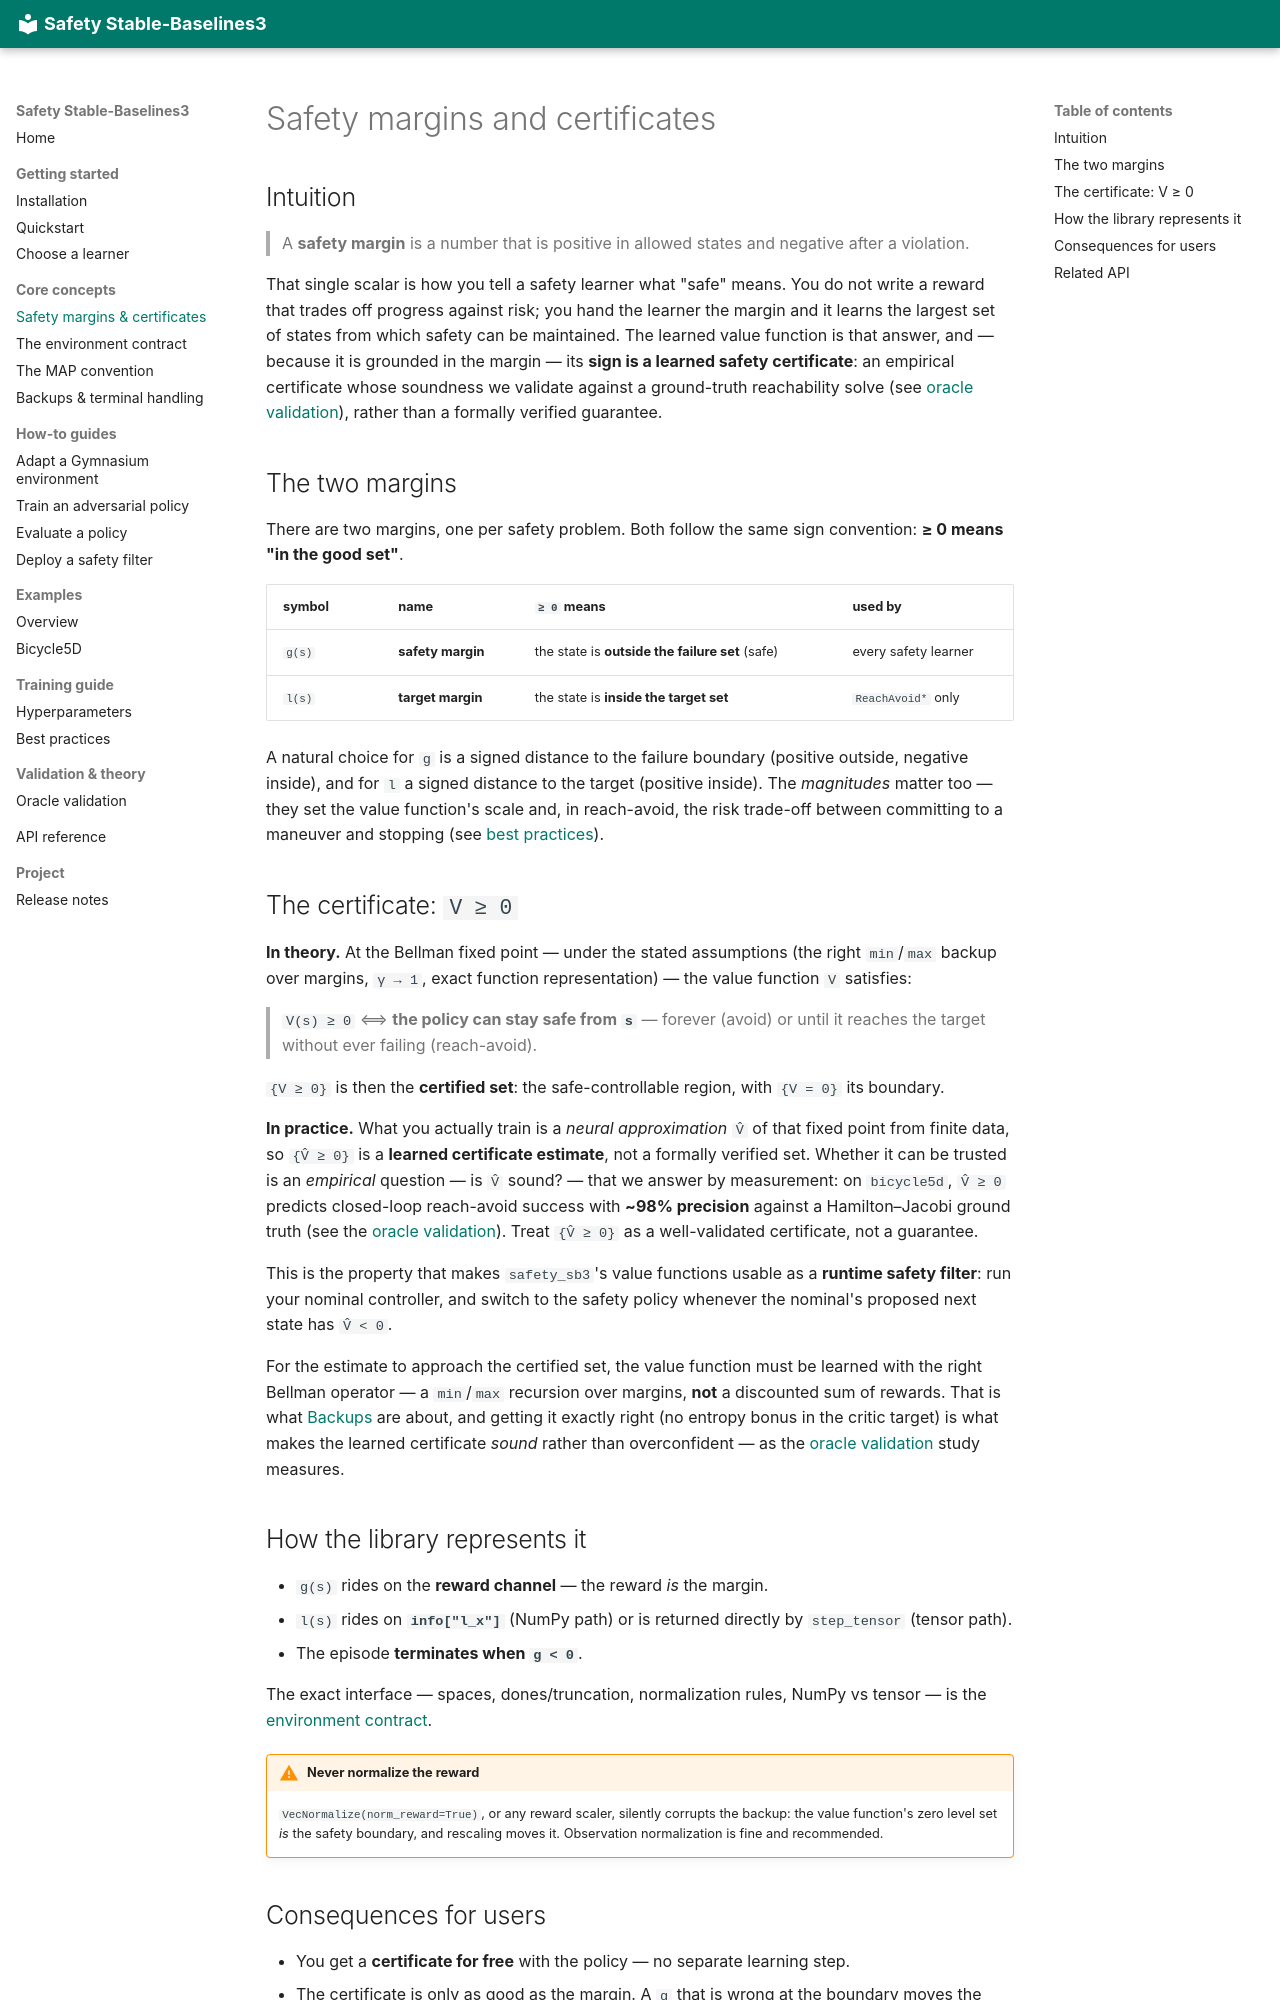

repository: SafeRoboticsLab/safety-stable-baselines · page: concepts/safety-margins/index.html · generator: mkdocs

# Safety margins and certificates

## Intuition

> A **safety margin** is a number that is positive in allowed states and negative after
> a violation.

That single scalar is how you tell a safety learner what "safe" means. You do not write
a reward that trades off progress against risk; you hand the learner the margin and it
learns the largest set of states from which safety can be maintained. The learned value
function is that answer, and — because it is grounded in the margin — its **sign is a
learned safety certificate**: an empirical certificate whose soundness we validate against
a ground-truth reachability solve (see [oracle validation](../validation-oracle.md)),
rather than a formally verified guarantee.

## The two margins

There are two margins, one per safety problem. Both follow the same sign convention:
**≥ 0 means "in the good set"**.

| symbol | name | `≥ 0` means | used by |
|---|---|---|---|
| `g(s)` | **safety margin** | the state is **outside the failure set** (safe) | every safety learner |
| `l(s)` | **target margin** | the state is **inside the target set** | `ReachAvoid*` only |

A natural choice for `g` is a signed distance to the failure boundary (positive outside,
negative inside), and for `l` a signed distance to the target (positive inside). The
*magnitudes* matter too — they set the value function's scale and, in reach-avoid, the
risk trade-off between committing to a maneuver and stopping (see
[best practices](../best-practices.md)).

## The certificate: `V ≥ 0`

**In theory.** At the Bellman fixed point — under the stated assumptions (the right
`min`/`max` backup over margins, `γ → 1`, exact function representation) — the value
function `V` satisfies:

> `V(s) ≥ 0` ⟺ **the policy can stay safe from `s`** — forever (avoid) or until it
> reaches the target without ever failing (reach-avoid).

`{V ≥ 0}` is then the **certified set**: the safe-controllable region, with `{V = 0}` its
boundary.

**In practice.** What you actually train is a *neural approximation* `V̂` of that fixed
point from finite data, so `{V̂ ≥ 0}` is a **learned certificate estimate**, not a
formally verified set. Whether it can be trusted is an *empirical* question — is `V̂`
sound? — that we answer by measurement: on `bicycle5d`, `V̂ ≥ 0` predicts closed-loop
reach-avoid success with **~98% precision** against a Hamilton–Jacobi ground truth (see
the [oracle validation](../validation-oracle.md)). Treat `{V̂ ≥ 0}` as a well-validated
certificate, not a guarantee.

This is the property that makes `safety_sb3`'s value functions usable as a **runtime
safety filter**: run your nominal controller, and switch to the safety policy whenever
the nominal's proposed next state has `V̂ < 0`.

For the estimate to approach the certified set, the value function must be learned with the
right Bellman operator — a `min`/`max` recursion over margins, **not** a discounted sum of
rewards. That is what [Backups](backups.md) are about, and getting it exactly right (no
entropy bonus in the critic target) is what makes the learned certificate *sound* rather
than overconfident — as the [oracle validation](../validation-oracle.md) study measures.
